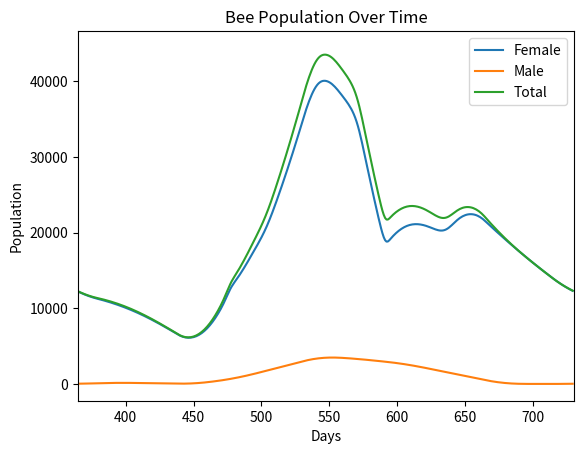

Here is the Python script that generated this plot:
import numpy as np
import math
from matplotlib import pyplot as plt


def egg_laying_rate(t: float):
    anchor_days = [0, 15, 74, 105, 166, 197, 228, 300, 350]
    anchor_rates = [41.67, 83.3, 0, 400, 1800, 1600, 1300, 0, 0]
    return np.interp(t % 365, anchor_days, anchor_rates, period=365)


def time_to_month(t: float):
    t_new = t % 365
    if 0 <= t_new < 31:
        return 1
    elif 31 <= t_new < 59:
        return 2
    elif 59 <= t_new < 90:
        return 3
    elif 90 <= t_new < 120:
        return 4
    elif 120 <= t_new < 151:
        return 5
    elif 151 <= t_new < 181:
        return 6
    elif 181 <= t_new < 212:
        return 7
    elif 212 <= t_new < 243:
        return 8
    elif 243 <= t_new < 273:
        return 9
    elif 273 <= t_new < 304:
        return 10
    elif 304 <= t_new < 334:
        return 11
    elif 334 <= t_new < 365:
        return 12

    raise ValueError(f"Invalid day of year: {t_new}")


def find_weibull_survival(age: float, mean: float, std: float):
    exponent = (std / mean) ** -1.086
    lambda_param = mean / math.gamma(1 + (1 / exponent))
    return np.exp(-(age / lambda_param) ** exponent)


def find_population(t: int, gender: str = 'female'):
    populations_history = []
    if gender == 'female':
        for current_day in range(t):
            population = 0
            for birth_day in range(current_day + 1):
                population += egg_laying_rate(birth_day) * find_weibull_survival(current_day - birth_day, get_female_means(birth_day), get_female_stds(birth_day))
            populations_history.append(population)
    else:
        for current_day in range(t):
            population = 0
            for birth_day in range(current_day + 1):
                population += egg_laying_rate(birth_day) * find_weibull_survival(current_day - birth_day, 26.5, 5.5)
            populations_history.append(population)

    return populations_history


def initial_population(t: int, starting_population: int):
    populations_history = []
    for current_day in range(t):
        population = starting_population * find_weibull_survival(current_day, 150, 30)
        populations_history.append(population)
    return populations_history


def get_female_means(t: int):
    anchor_means = [150, 150, 150, 22.37, 19.29, 23.84, 22.84, 13.58, 26.25, 150, 150, 150]
    anchor_points = [0, 31, 59, 90, 120, 151, 181, 212, 243, 273, 304, 334]
    return np.interp(t % 365, anchor_points, anchor_means, period=365)


def get_female_stds(t: int):
    anchor_stds = [30, 30, 30, 1.89, 4.64, 3.91, 3.6, 2.06, 5.08, 30, 30, 30]
    anchor_points = [0, 31, 59, 90, 120, 151, 181, 212, 243, 273, 304, 334]
    return np.interp(t % 365, anchor_points, anchor_stds, period=365)


if __name__ == '__main__':
    TIME_SPAN = 730 # days
    INITIAL_POPULATION = 6000
    FEMALE_PROPORTION = 0.925
    MALE_PROPORTION = 0.075

    # find female population and scale by FEMALE_PROPORTION to account for male:female ratio
    female_population_history = find_population(TIME_SPAN, gender='female')
    female_population_history = [x * FEMALE_PROPORTION for x in female_population_history]

    # find male population and scale by MALE_PROPORTION to account for male:female ratio
    male_population_history = find_population(TIME_SPAN, gender='male')
    male_population_history = [x * MALE_PROPORTION for x in male_population_history]

    # find initial population and how it falls off over time
    initial_population_history = initial_population(TIME_SPAN, INITIAL_POPULATION)

    # find total population of the hive
    total_population_history = [female + male + initial for female, male, initial in zip(female_population_history, male_population_history, initial_population_history)]
    
    # all initial bees are female, so add to the female population history (after calculating total so we don't double count)
    female_population_history = [female + initial for female, initial in zip(female_population_history, initial_population_history)]

    # graph
    plt.plot(female_population_history, label='Female')
    plt.plot(male_population_history, label='Male')
    plt.plot(total_population_history, label='Total')
    plt.title('Bee Population Over Time')
    plt.xlabel('Days')
    plt.ylabel('Population')
    plt.legend()
    plt.xlim(365, TIME_SPAN)
    plt.show()
    
